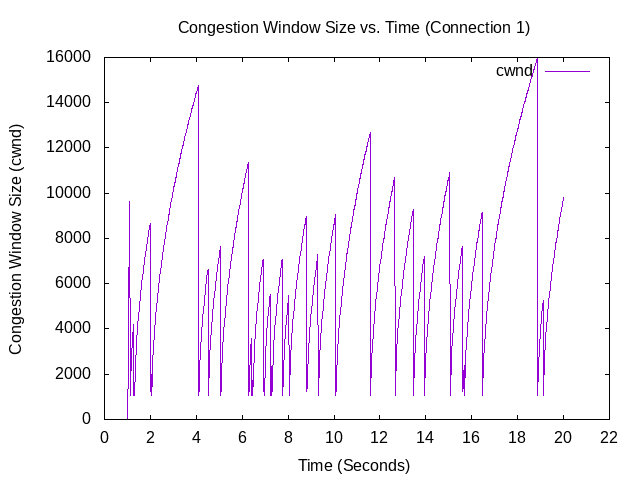

The data file committed next to this chart (first rows):
1.00609, 0, 536
1.013, 536, 1072
1.02, 1072, 1608
1.027, 1608, 2144
1.033, 2144, 2680
1.034, 2680, 3216
1.04, 3216, 3752
1.041, 3752, 4288
1.042, 4288, 4824
1.047, 4824, 5360
1.055, 5360, 5896
1.056, 5896, 6432
1.057, 6432, 6968
1.071, 6968, 7504
1.072, 7504, 8040
1.073, 8040, 8576
1.087, 8576, 9112
1.088, 9112, 9648
1.103, 9648, 1072
1.119, 1072, 1340
1.126, 1340, 1554
1.133, 1554, 1738
1.139, 1738, 1903
1.146, 1903, 2053
1.152, 2053, 2192
1.159, 2192, 2323
1.16, 2323, 2446
1.165, 2446, 2563
1.167, 2563, 2675
1.172, 2675, 2782
1.174, 2782, 2885
1.183, 2885, 2984
1.184, 2984, 3080
1.189, 3080, 3173
1.199, 3173, 3263
1.2, 3263, 3351
1.201, 3351, 3436
1.215, 3436, 3519
1.216, 3519, 3600
1.217, 3600, 3679
1.231, 3679, 3757
1.232, 3757, 3833
1.233, 3833, 3907
1.247, 3907, 3980
1.248, 3980, 4052
1.249, 4052, 4122
1.263, 4122, 4191
1.265, 4191, 1072
1.279, 1072, 1340
1.286, 1340, 1554
1.301, 1554, 1072
1.314, 1072, 1340
1.321, 1340, 1554
1.328, 1554, 1738
1.335, 1738, 1903
1.342, 1903, 2053
1.348, 2053, 2192
1.355, 2192, 2323
1.356, 2323, 2446
1.362, 2446, 2563
1.363, 2563, 2675
... 3,435 more rows
